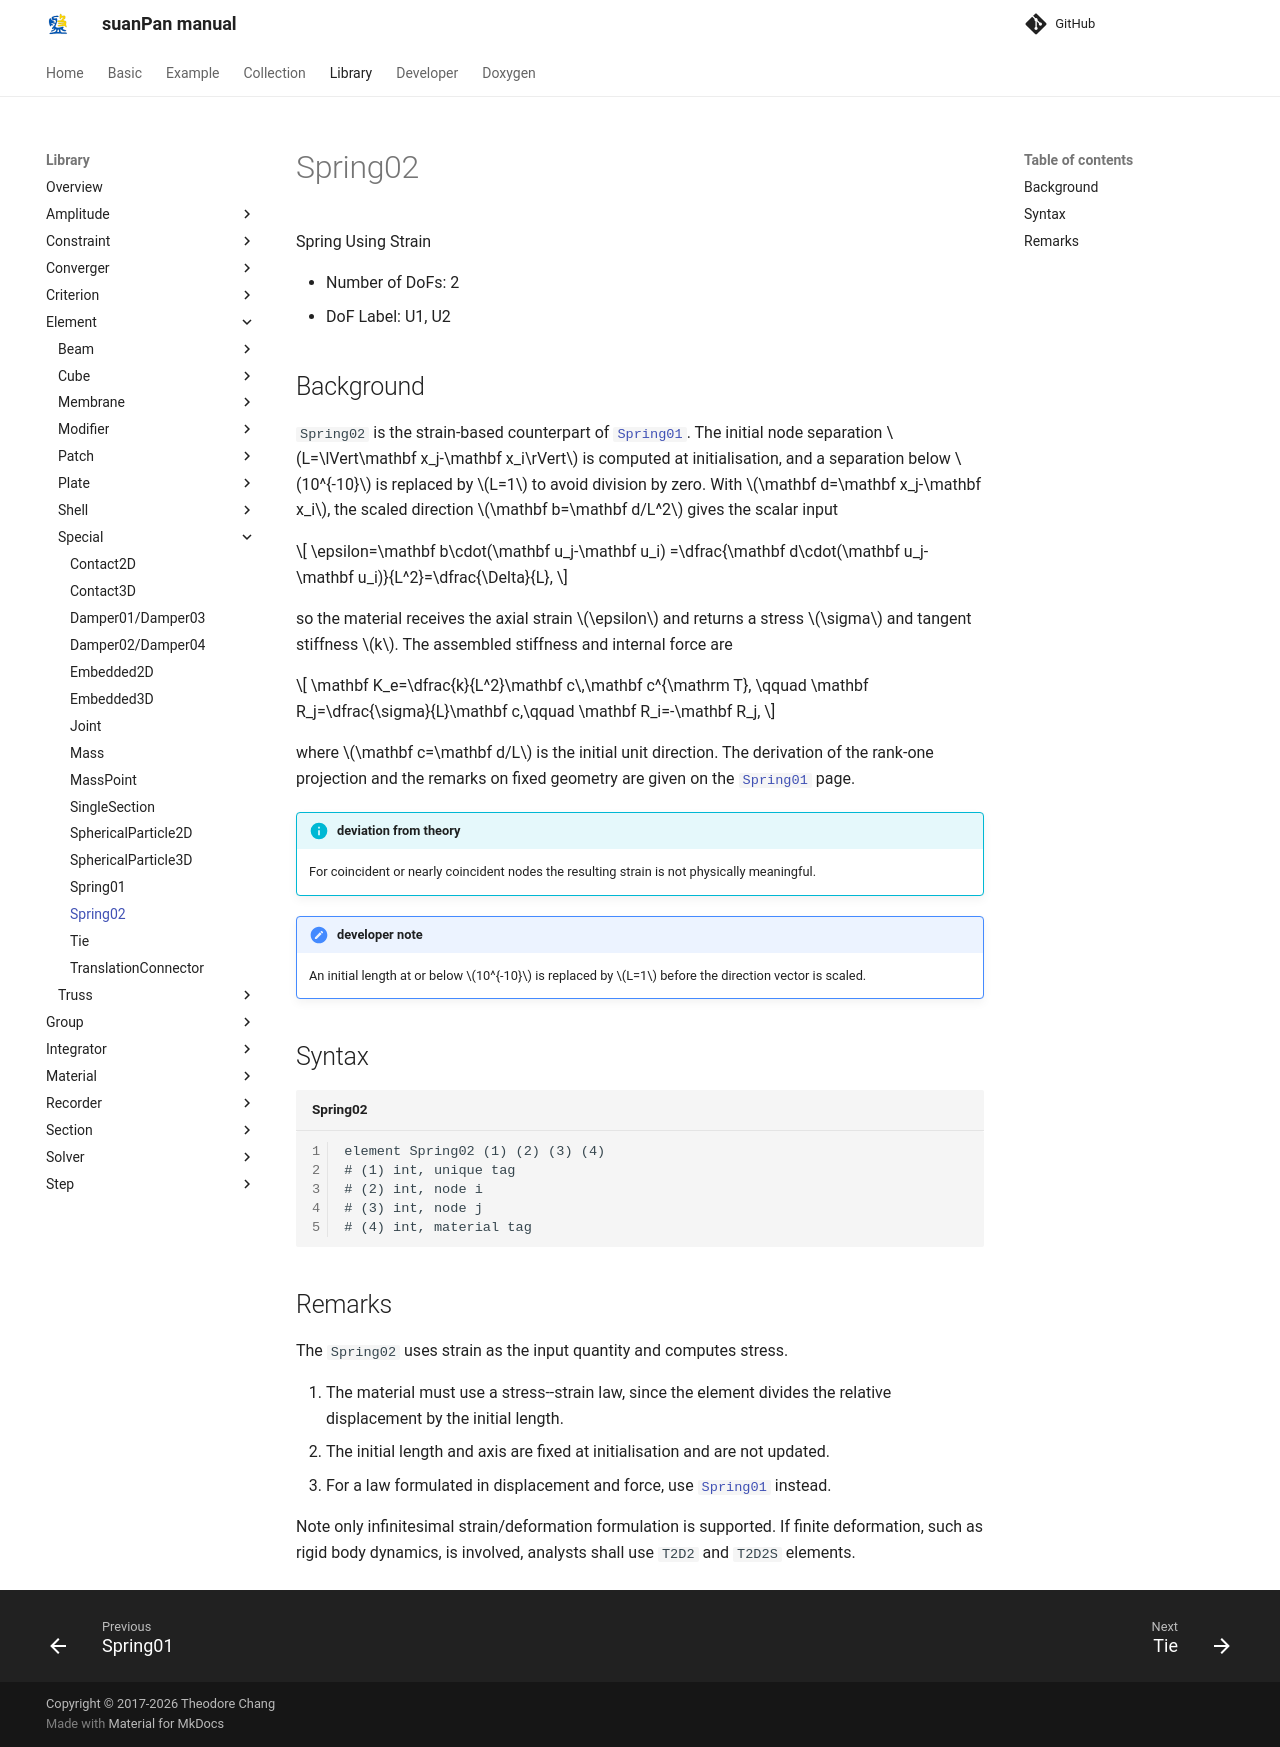

repository: TLCFEM/suanPan-manual · page: 4.4/Library/Element/Special/Spring02/index.html · generator: mkdocs

# Spring02

Spring Using Strain

* Number of DoFs: 2
* DoF Label: U1, U2

## Background

`Spring02` is the strain-based counterpart of [`Spring01`](Spring01.md).
The initial node separation $$L=\lVert\mathbf x_j-\mathbf x_i\rVert$$ is computed at initialisation, and a separation below $$10^{-10}$$ is replaced by $$L=1$$ to avoid division by zero.
With $$\mathbf d=\mathbf x_j-\mathbf x_i$$, the scaled direction $$\mathbf b=\mathbf d/L^2$$ gives the scalar input

$$
\epsilon=\mathbf b\cdot(\mathbf u_j-\mathbf u_i)
=\dfrac{\mathbf d\cdot(\mathbf u_j-\mathbf u_i)}{L^2}=\dfrac{\Delta}{L},
$$

so the material receives the axial strain $$\epsilon$$ and returns a stress $$\sigma$$ and tangent stiffness $$k$$.
The assembled stiffness and internal force are

$$
\mathbf K_e=\dfrac{k}{L^2}\mathbf c\,\mathbf c^{\mathrm T},
\qquad
\mathbf R_j=\dfrac{\sigma}{L}\mathbf c,\qquad \mathbf R_i=-\mathbf R_j,
$$

where $$\mathbf c=\mathbf d/L$$ is the initial unit direction.
The derivation of the rank-one projection and the remarks on fixed geometry are given on the [`Spring01`](Spring01.md) page.

!!! info "deviation from theory"
    For coincident or nearly coincident nodes the resulting strain is not physically meaningful.

!!! note "developer note"
    An initial length at or below $$10^{-10}$$ is replaced by $$L=1$$ before the direction vector is scaled.

## Syntax

```text title="Spring02"
element Spring02 (1) (2) (3) (4)
# (1) int, unique tag
# (2) int, node i
# (3) int, node j
# (4) int, material tag
```

## Remarks

The `Spring02` uses strain as the input quantity and computes stress.

1. The material must use a stress--strain law, since the element divides the relative displacement by the initial length.
2. The initial length and axis are fixed at initialisation and are not updated.
3. For a law formulated in displacement and force, use [`Spring01`](Spring01.md) instead.

Note only infinitesimal strain/deformation formulation is supported.
If finite deformation, such as rigid body dynamics, is involved, analysts shall use `T2D2` and `T2D2S` elements.
